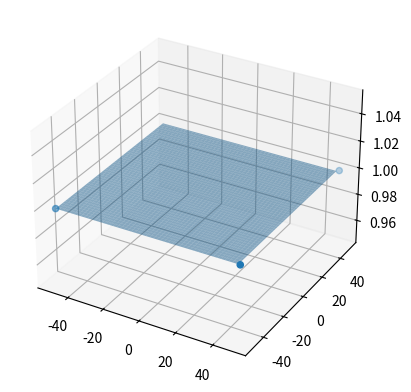

Generate this figure with matplotlib:
# Create a plane using 3 points (x,y,z)
# Plane Eq: Ax + By + Cz = D
# [A, B, C] are normal vector coeff to the plane
# [D] is the dot product of the normal vector with any one of the input position point vectors (X_n, Y_n, Z_n)
#Steps:
    # 1. Give 3 x (X_n, Y_n, Z_n) coordinates as the input
    # 2. Find two (non-zero) vectors With the any respect coords
    # 3. Cross product the two vectors to find the orthoginal plane direction to make [A, B, C]
    # 4. Dot product the orthoginal plane direciton with respect to anyone one of the input coordinates to make [D]
    # 5. Output will be a numpy array of the form [A, B, C, D] -> Ax + By + Cz = D
# To Plot, generate points for X and Y and Plot Z
# Form : z = (D - A * x - B * y) / C
    
import numpy as np
import matplotlib.pyplot as plt

def conv_points_to_plane_eq(ref1, ref2, ref3):
    ref_array = np.array([ref1, ref2, ref3])
    for ref in ref_array:
        if ref.size != 3:
            raise Exception('3D point must have 3 Params "X,Y,Z"')
    ref_vec1 = ref2 - ref1
    ref_vec2 = ref3 - ref1
    normal_vec = np.cross(ref_vec1, ref_vec2)
    #Assign Plane Eq Inputs
    A, B, C = normal_vec
    D = np.dot(normal_vec, ref1)
    
    plane_eq_coeff = np.array([A, B, C, D])

    return  plane_eq_coeff, ref_array
    
def plot_plane(plane_eq_coeff, ref_array= None, mesh_count = 10):
    #Check for proper size of params for Plane Eq
    if plane_eq_coeff.size != 4:
        raise Exception('Plane equation must include 3 Params [A, B, C, D] = Ax + By + Cz = D')
        
    # create the figure
    fig = plt.figure()
    
    #Generate X and y mesh grid points with mech_counts amount
    xx, yy = np.meshgrid(range(-mesh_count, mesh_count), range(-mesh_count, mesh_count))
    #Generate array of points Z points of plane for plotting
    z = (plane_eq_coeff[3] - plane_eq_coeff[0] * xx - plane_eq_coeff[1] * yy) / plane_eq_coeff[3]
    
    # add axes
    ax = fig.add_subplot(111,projection='3d')
    
    # plot the plane
    ax.plot_surface(xx, yy, z, alpha=0.5)
    
    #Plot input points
    if isinstance(ref_array, np.ndarray):
        ax.scatter(xs = ref_array[:,0], ys = ref_array[:,1], zs = ref_array[:,2])
    plt.show()
    return z
#%%
#Simulate Refeerence points given from Stepper positions 
#

point1 = np.array([-50 ,-50, 1])
point2 = np.array([50 , 50, 1])
point3 = np.array([50 , -50, 1])

plane_coeff, ref_array = conv_points_to_plane_eq(point1, point2, point3)
z = plot_plane(plane_coeff,  ref_array = ref_array,  mesh_count = 50)
